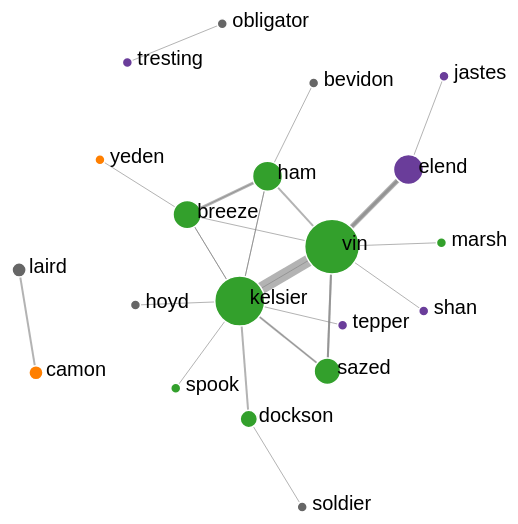
D3 v4 page, settled after 360 driven frames (6 s of simulated time); the page loaded 1 data file(s).



var svg = d3.select("svg"),
    width = +svg.attr("width"),
    height = +svg.attr("height");


var simulation = d3.forceSimulation()
    .force("charge", d3.forceManyBody().strength(-400))
    .force("link", d3.forceLink().id(function(d) { return d.name; }).distance(100))
    .force("x", d3.forceX(width / 2))
    .force("y", d3.forceY(height / 2))
    //.on("tick", ticked)
    ;



// var link = svg.selectAll(".link"),
//     node = svg.selectAll(".node");

d3.json("eyebrow_network.json", function(error, graph) {
  if (error) throw error;


  var link = svg.append("g")
      .attr("class", "links") //links?
    .selectAll("line")
    .data(graph.links)
    .enter().append("line")
      .style("stroke", "gray")
      .attr("stroke-width", function(d) { return d.count; })
      ;

  var node = svg.append("g")
      .attr("class", "nodes")
    .selectAll("g")
    .data(graph.nodes)
    .enter().append("g")
    .call(d3.drag()
          .on("start", dragstarted)
          .on("drag", dragged)
          .on("end", dragended))

  var circles = node.append("circle")
      .attr("r", function(d) { return Math.sqrt(d.count)*5; })
      //.attr("r", 10)
      .style("fill", function(d) { return d.color; })
      ;

  var lables = node.append("text")
      .text(function(d) {
        return d.name;
      })
      .attr('x', 10)
      .attr('y', 3);

  // node.append("title")
  //     .text(function(d) { return d.id; });

  simulation
      .nodes(graph.nodes)
      .on("tick",ticked);

  simulation.force("link")
      .links(graph.links);


function ticked() {
  link.attr("x1", function(d) { return d.source.x; })
      .attr("y1", function(d) { return d.source.y; })
      .attr("x2", function(d) { return d.target.x; })
      .attr("y2", function(d) { return d.target.y; });

  node.attr("transform", function(d) {
          return "translate(" + d.x + "," + d.y + ")";
        })

  // node.attr("cx", function(d) { return d.x; })
  //     .attr("cy", function(d) { return d.y; });
}
});

// from: https://bl.ocks.org/shimizu/e6209de87cdddde38dadbb746feaf3a3
function dragstarted(d) {
    if (!d3.event.active) simulation.alphaTarget(0.3).restart();
    d.fx = d.x;
    d.fy = d.y;
}

function dragged(d) {
    d.fx = d3.event.x;
    d.fy = d3.event.y;
}

function dragended(d) {
    if (!d3.event.active) simulation.alphaTarget(0);
    d.fx = null;
    d.fy = null;
}



### data: eyebrow_network.json
{
 "nodes": [
  {
   "name": "obligator",
   "count": 1,
   "group": "extra",
   "color": "#666"
  },
  {
   "name": "kelsier",
   "count": 25,
   "group": "crew",
   "color": "#33a02c"
  },
  {
   "name": "laird",
   "count": 2,
   "group": "extra",
   "color": "#666"
  },
  {
   "name": "dockson",
   "count": 3,
   "group": "crew",
   "color": "#33a02c"
  },
  {
   "name": "breeze",
   "count": 8,
   "group": "crew",
   "color": "#33a02c"
  },
  {
   "name": "ham",
   "count": 9,
   "group": "crew",
   "color": "#33a02c"
  },
  {
   "name": "sazed",
   "count": 7,
   "group": "crew",
   "color": "#33a02c"
  },
  {
   "name": "elend",
   "count": 9,
   "group": "nobility",
   "color": "#6a3d9a"
  },
  "... 12 more items"
 ],
 "links": [
  {
   "source": "breeze",
   "target": "ham",
   "count": 3
  },
  {
   "source": "breeze",
   "target": "kelsier",
   "count": 1
  },
  {
   "source": "breeze",
   "target": "vin",
   "count": 1
  },
  {
   "source": "breeze",
   "target": "yeden",
   "count": 1
  },
  {
   "source": "dockson",
   "target": "kelsier",
   "count": 2
  },
  {
   "source": "dockson",
   "target": "soldier",
   "count": 1
  },
  {
   "source": "elend",
   "target": "vin",
   "count": 3
  },
  {
   "source": "ham",
   "target": "bevidon",
   "count": 1
  },
  "... 20 more items"
 ]
}